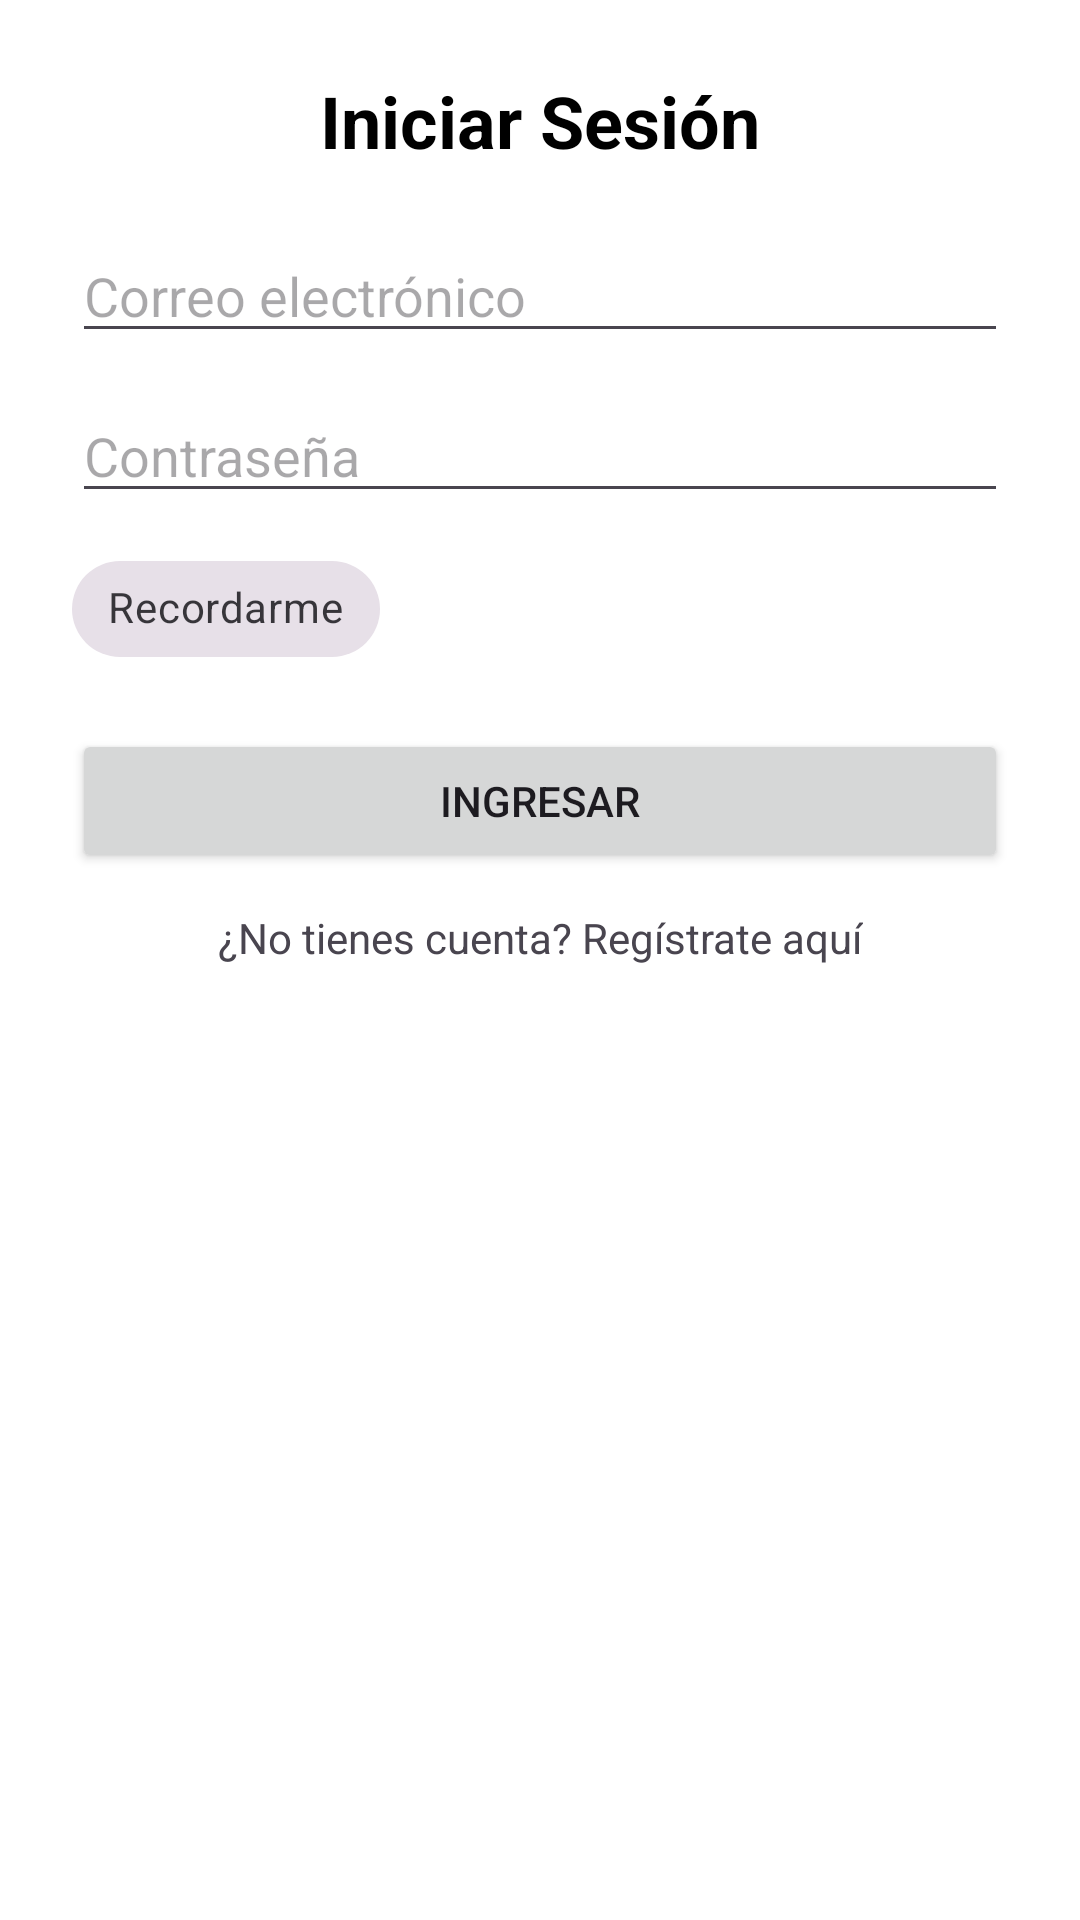

Produce the Android XML layout that renders to this screen, including the resource entries it uses.
<!-- AndroidManifest.xml: application theme Theme.PARCIAL2 -->
<!-- res/layout/activity_login.xml -->
<?xml version="1.0" encoding="utf-8"?>
<androidx.constraintlayout.widget.ConstraintLayout
    xmlns:android="http://schemas.android.com/apk/res/android"
    xmlns:app="http://schemas.android.com/apk/res-auto"
    xmlns:tools="http://schemas.android.com/tools"
    android:layout_width="match_parent"
    android:layout_height="match_parent"
    android:padding="24dp"
    android:background="@color/white"
    tools:context=".LoginActivity">

    <TextView
        android:id="@+id/tvTitle"
        android:layout_width="wrap_content"
        android:layout_height="wrap_content"
        android:text="Iniciar Sesión"
        android:textSize="24sp"
        android:textStyle="bold"
        android:textColor="@color/black"
        app:layout_constraintTop_toTopOf="parent"
        app:layout_constraintStart_toStartOf="parent"
        app:layout_constraintEnd_toEndOf="parent"
        app:layout_constraintBottom_toTopOf="@id/etEmail"
        app:layout_constraintVertical_bias="0.2"/>

    <EditText
        android:id="@+id/etEmail"
        android:layout_width="0dp"
        android:layout_height="wrap_content"
        android:hint="Correo electrónico"
        android:inputType="textEmailAddress"
        app:layout_constraintTop_toBottomOf="@id/tvTitle"
        app:layout_constraintStart_toStartOf="parent"
        app:layout_constraintEnd_toEndOf="parent"
        android:layout_marginTop="20dp"/>

    <EditText
        android:id="@+id/etPassword"
        android:layout_width="0dp"
        android:layout_height="wrap_content"
        android:hint="Contraseña"
        android:inputType="textPassword"
        app:layout_constraintTop_toBottomOf="@id/etEmail"
        app:layout_constraintStart_toStartOf="parent"
        app:layout_constraintEnd_toEndOf="parent"
        android:layout_marginTop="12dp"/>

    <com.google.android.material.chip.Chip
        android:id="@+id/chipRemember"
        style="@style/Widget.MaterialComponents.Chip.Choice"
        android:layout_width="wrap_content"
        android:layout_height="wrap_content"
        android:text="Recordarme"
        app:chipIconVisible="false"
        app:layout_constraintTop_toBottomOf="@id/etPassword"
        app:layout_constraintStart_toStartOf="parent"
        android:layout_marginTop="8dp" />

    <Button
        android:id="@+id/btnLogin"
        android:layout_width="0dp"
        android:layout_height="wrap_content"
        android:text="Ingresar"
        app:layout_constraintTop_toBottomOf="@id/chipRemember"
        app:layout_constraintStart_toStartOf="parent"
        app:layout_constraintEnd_toEndOf="parent"
        android:layout_marginTop="16dp"/>

    <TextView
        android:id="@+id/tvRegister"
        android:layout_width="wrap_content"
        android:layout_height="wrap_content"
        android:text="¿No tienes cuenta? Regístrate aquí"
        android:textSize="14sp"
        android:clickable="true"
        android:focusable="true"
        app:layout_constraintTop_toBottomOf="@id/btnLogin"
        app:layout_constraintStart_toStartOf="parent"
        app:layout_constraintEnd_toEndOf="parent"
        android:layout_marginTop="12dp"/>

</androidx.constraintlayout.widget.ConstraintLayout>
<!-- resources referenced by this layout -->
<resources>
  <style name="Theme.PARCIAL2" parent="Base.Theme.PARCIAL2" />
  <style name="Base.Theme.PARCIAL2" parent="Theme.Material3.DayNight.NoActionBar">
          
          
      </style>
  <!-- not gathered from this repository: default colours our renderer supplied (Android Studio template values) -->
  <color name="black">#FF000000</color>
  <color name="white">#FFFFFFFF</color>
</resources>
